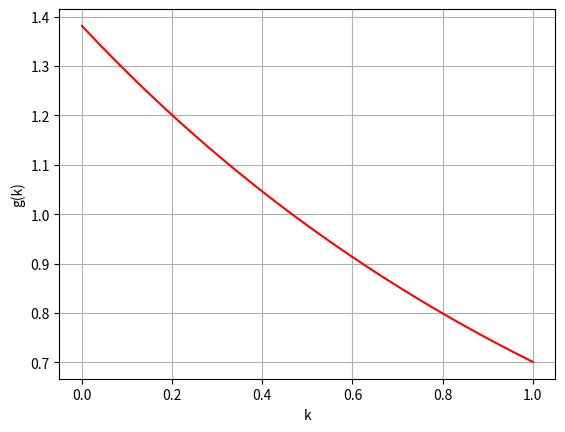

This figure's Python source:
'''
Laplace Transform:

[redacted]
'''
import numpy as np
import matplotlib.pyplot as plt

(xi, xf, n) = (0, 1, 500)
x = np.linspace(xi, xf, n)
f = np.sinh(2*x)

kk = x
gg = []
for i in range(len(kk)):
    y = f * np.exp(-kk[i] * x)
    g = np.trapz(y, x, dx=x[1]-x[0])
    gg.append(g)

plt.plot(kk, gg, 'r')
plt.xlabel('k')
plt.ylabel('g(k)')
plt.grid()
plt.show()
